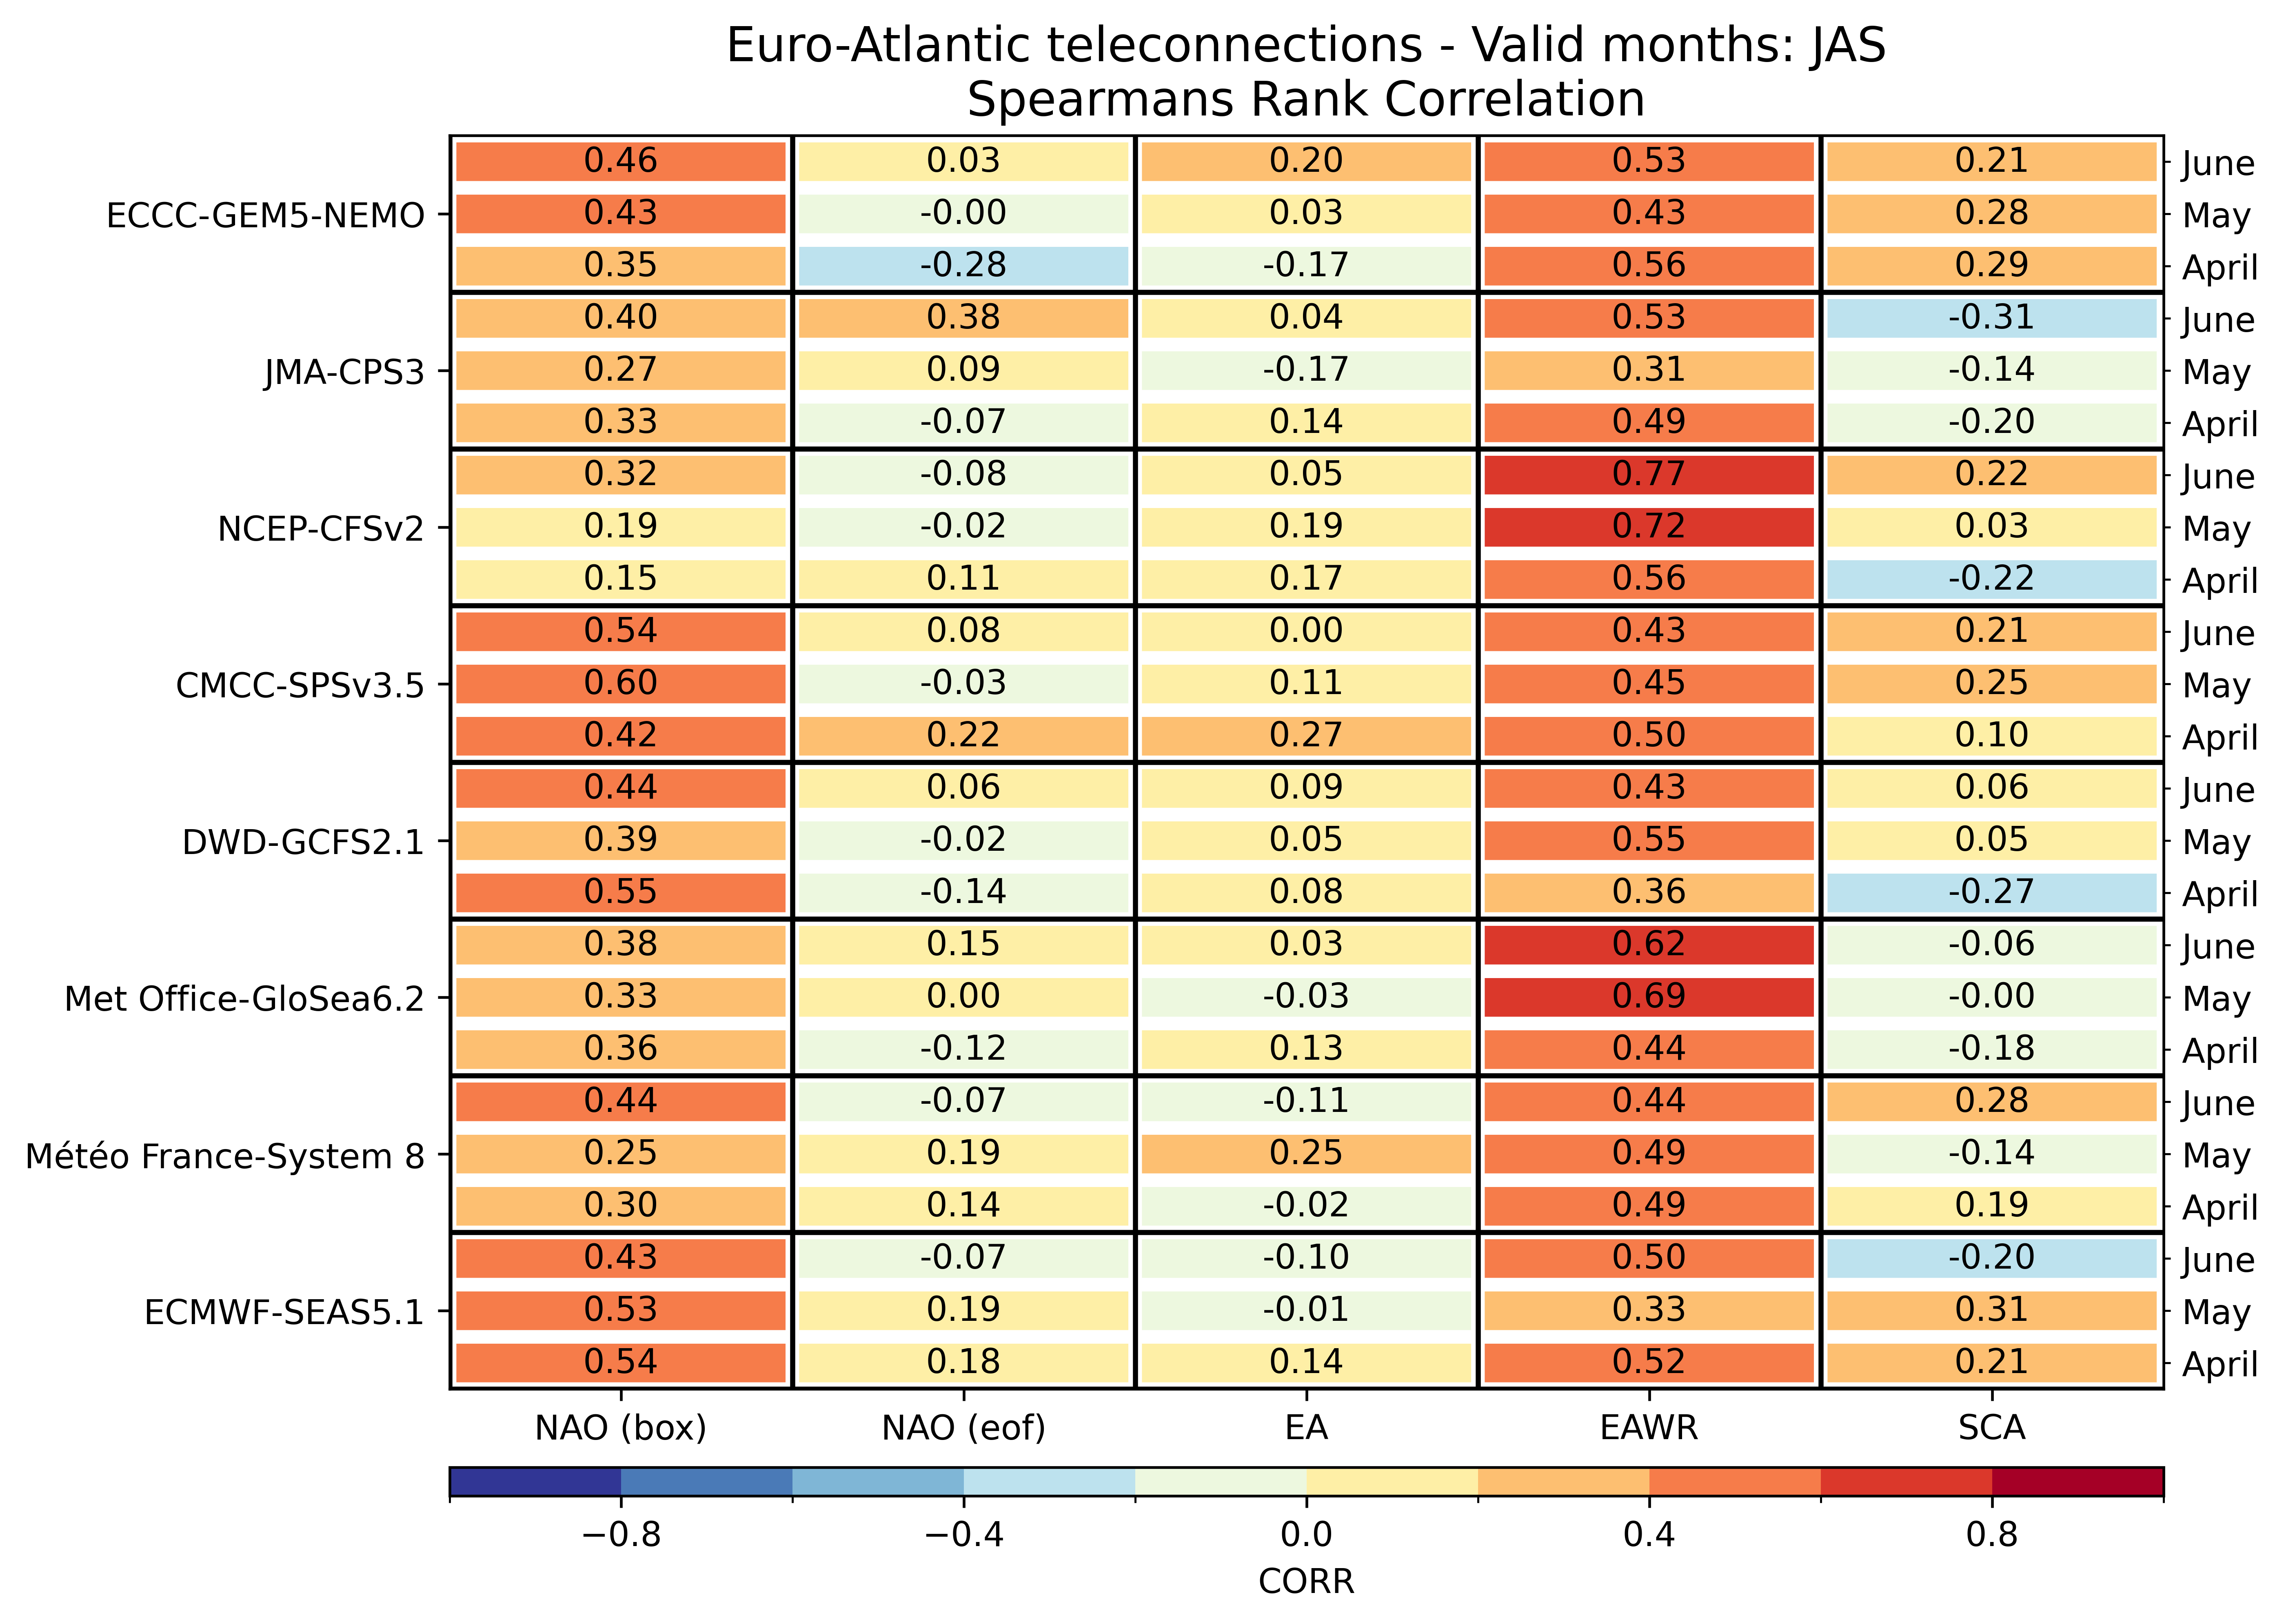

The data file committed next to this chart (first rows):
, , NAO (box), NAO (eof), EA, EAWR, SCA
ECMWF-SEAS5.1, April, 0.5417, 0.1809, 0.1409, 0.5165, 0.213
ECMWF-SEAS5.1, May, 0.5339, 0.187, -0.0113, 0.3313, 0.3122
ECMWF-SEAS5.1, June, 0.4322, -0.07478, -0.09565, 0.5035, -0.2035
Météo France-System 8, April, 0.2991, 0.1417, -0.02, 0.487, 0.1948
Météo France-System 8, May, 0.253, 0.1887, 0.2487, 0.4939, -0.1357
Météo France-System 8, June, 0.4374, -0.06696, -0.1139, 0.4409, 0.2765
Met Office-GloSea6.2, April, 0.3617, -0.12, 0.1322, 0.4357, -0.1757
Met Office-GloSea6.2, May, 0.3296, 0.0, -0.03217, 0.6878, -0.002609
Met Office-GloSea6.2, June, 0.3835, 0.147, 0.03304, 0.6209, -0.05565
DWD-GCFS2.1, April, 0.5487, -0.1357, 0.08261, 0.3583, -0.2678
DWD-GCFS2.1, May, 0.3948, -0.02261, 0.05217, 0.5513, 0.05478
DWD-GCFS2.1, June, 0.4435, 0.06261, 0.09043, 0.433, 0.05652
CMCC-SPSv3.5, April, 0.4191, 0.2226, 0.2696, 0.5043, 0.1017
CMCC-SPSv3.5, May, 0.5991, -0.02783, 0.1122, 0.4478, 0.2487
CMCC-SPSv3.5, June, 0.5391, 0.07739, 0.002609, 0.4339, 0.2122
NCEP-CFSv2, April, 0.1461, 0.1122, 0.1687, 0.5565, -0.2243
NCEP-CFSv2, May, 0.1913, -0.01913, 0.187, 0.7235, 0.0287
NCEP-CFSv2, June, 0.3165, -0.08261, 0.04696, 0.7687, 0.2217
JMA-CPS3, April, 0.333, -0.0713, 0.1374, 0.4852, -0.1983
JMA-CPS3, May, 0.273, 0.08783, -0.1678, 0.307, -0.1426
JMA-CPS3, June, 0.3965, 0.3791, 0.03739, 0.527, -0.307
ECCC-GEM5-NEMO, April, 0.3539, -0.2783, -0.1722, 0.5565, 0.2896
ECCC-GEM5-NEMO, May, 0.4252, -0.004348, 0.0287, 0.4296, 0.2843
ECCC-GEM5-NEMO, June, 0.4635, 0.0287, 0.2043, 0.527, 0.2139
